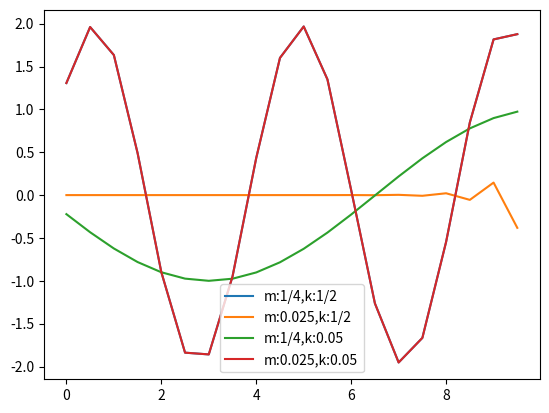

This figure's Python source:
import numpy.linalg as npl
import numpy as np
import matplotlib.pyplot as plt

def matriz_evolucion(N,k,h,m):
    resultado = []
    for q in range(N):
        fila = []
        for r in range(N):
            if q==r: # Si estoy en la diagonal
                fila.append(2 - k*h**2/m)
            elif q==r-1 or q==r+1: # Si estoy en 1 menos que la diagonal o 1 mas
                fila.append(-1)
            else: # Si no es ningun caso
                fila.append(0)
        resultado.append(fila)
    return(np.array(resultado))
    
    
yf = 1
t0 = 0
tf = 10
m = 1/4
k = 1/2
h = 0.5
N = int((tf-t0)/h)

M = matriz_evolucion(N,k,h,m)
b = np.zeros(N)
b[-1] = yf   # yf = 1 dato
t = [n*k for n in range(N)]
res = np.dot(npl.inv(M),b)
plt.plot(t,res,label="m:1/4,k:1/2")    
###
m = 0.025
M = matriz_evolucion(N,k,h,m)
res = np.dot(npl.inv(M),b)
plt.plot(t,res,label="m:0.025,k:1/2")

m = 1/4
k = 0.05
M = matriz_evolucion(N,k,h,m)
res = np.dot(npl.inv(M),b)
plt.plot(t,res,label="m:1/4,k:0.05")

m = 0.025
M = matriz_evolucion(N,k,h,m)
res = np.dot(npl.inv(M),b)
plt.plot(t,res,label="m:0.025,k:0.05")
plt.legend()
"""
Cuando (k/m) es igual, se generan las mismas matrices por ende los mismos resultados
"""